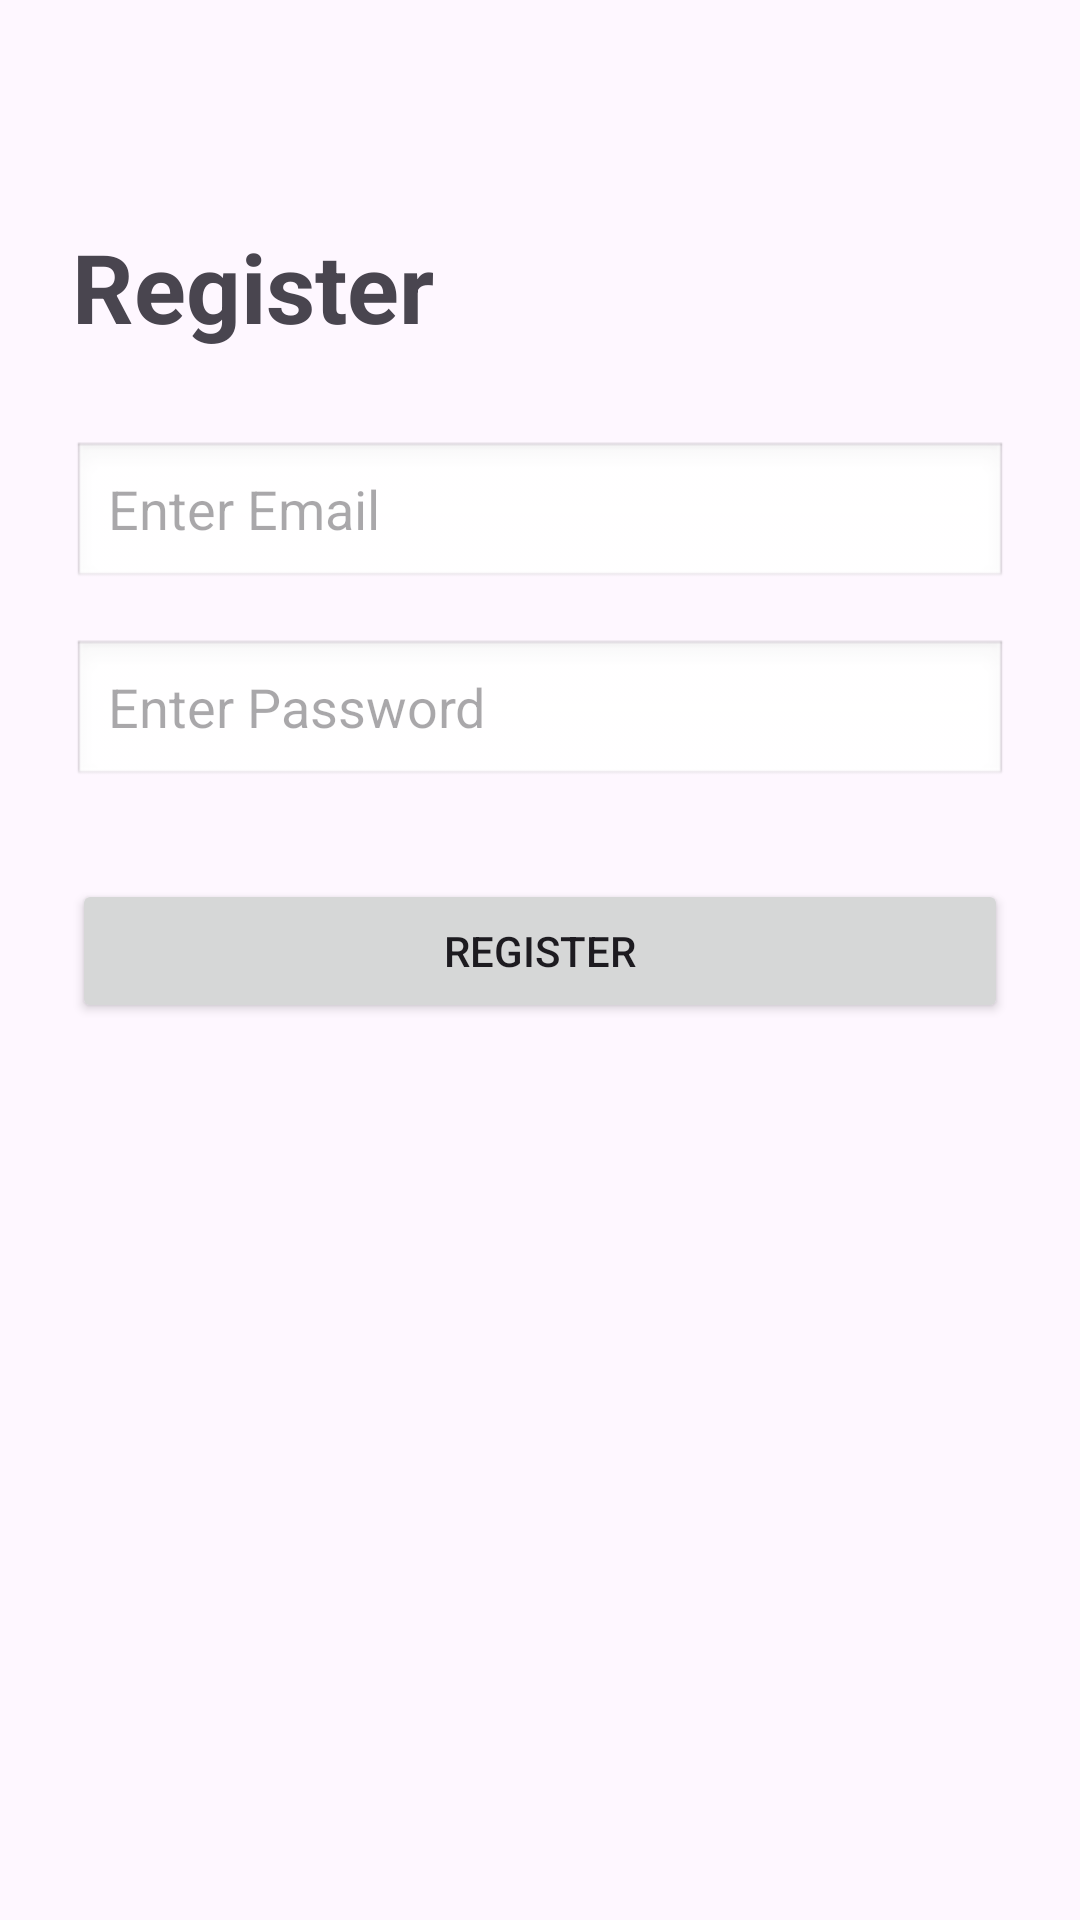

Produce the Android XML layout that renders to this screen, including the resource entries it uses.
<!-- AndroidManifest.xml: application theme Theme.CSE227Unit1 -->
<!-- res/layout/activity_main_activity2c1.xml -->
<?xml version="1.0" encoding="utf-8"?>
<androidx.constraintlayout.widget.ConstraintLayout xmlns:android="http://schemas.android.com/apk/res/android"
    xmlns:app="http://schemas.android.com/apk/res-auto"
    xmlns:tools="http://schemas.android.com/tools"
    android:id="@+id/main"
    android:layout_width="match_parent"
    android:layout_height="match_parent"
    android:padding="24dp"
    tools:context=".MainActivity">

    <TextView
        android:id="@+id/tvTitle"
        android:layout_width="wrap_content"
        android:layout_height="wrap_content"
        android:text="Register"
        android:textSize="32sp"
        android:textStyle="bold"
        android:layout_marginTop="50dp"
        app:layout_constraintStart_toStartOf="parent"
        app:layout_constraintTop_toTopOf="parent" />

    
    <EditText
        android:id="@+id/etEmail"
        android:layout_width="0dp"
        android:layout_height="50dp"
        android:background="@android:drawable/edit_text"
        android:hint="Enter Email"
        android:inputType="textEmailAddress"
        android:paddingStart="12dp"
        android:layout_marginTop="30dp"
        app:layout_constraintEnd_toEndOf="parent"
        app:layout_constraintStart_toStartOf="parent"
        app:layout_constraintTop_toBottomOf="@id/tvTitle" />

    
    <EditText
        android:id="@+id/etPassword"
        android:layout_width="0dp"
        android:layout_height="50dp"
        android:background="@android:drawable/edit_text"
        android:hint="Enter Password"
        android:inputType="textPassword"
        android:paddingStart="12dp"
        android:layout_marginTop="16dp"
        app:layout_constraintEnd_toEndOf="parent"
        app:layout_constraintStart_toStartOf="parent"
        app:layout_constraintTop_toBottomOf="@id/etEmail" />

    <Button
        android:id="@+id/btnLogin"
        android:layout_width="0dp"
        android:layout_height="wrap_content"
        android:text="Register"
        android:layout_marginTop="30dp"
        app:layout_constraintEnd_toEndOf="parent"
        app:layout_constraintStart_toStartOf="parent"
        app:layout_constraintTop_toBottomOf="@id/etPassword" />

</androidx.constraintlayout.widget.ConstraintLayout>
<!-- resources referenced by this layout -->
<resources>
  <style name="Theme.CSE227Unit1" parent="Base.Theme.CSE227Unit1" />
  <style name="Base.Theme.CSE227Unit1" parent="Theme.Material3.DayNight.NoActionBar">
          
          
      </style>
</resources>
